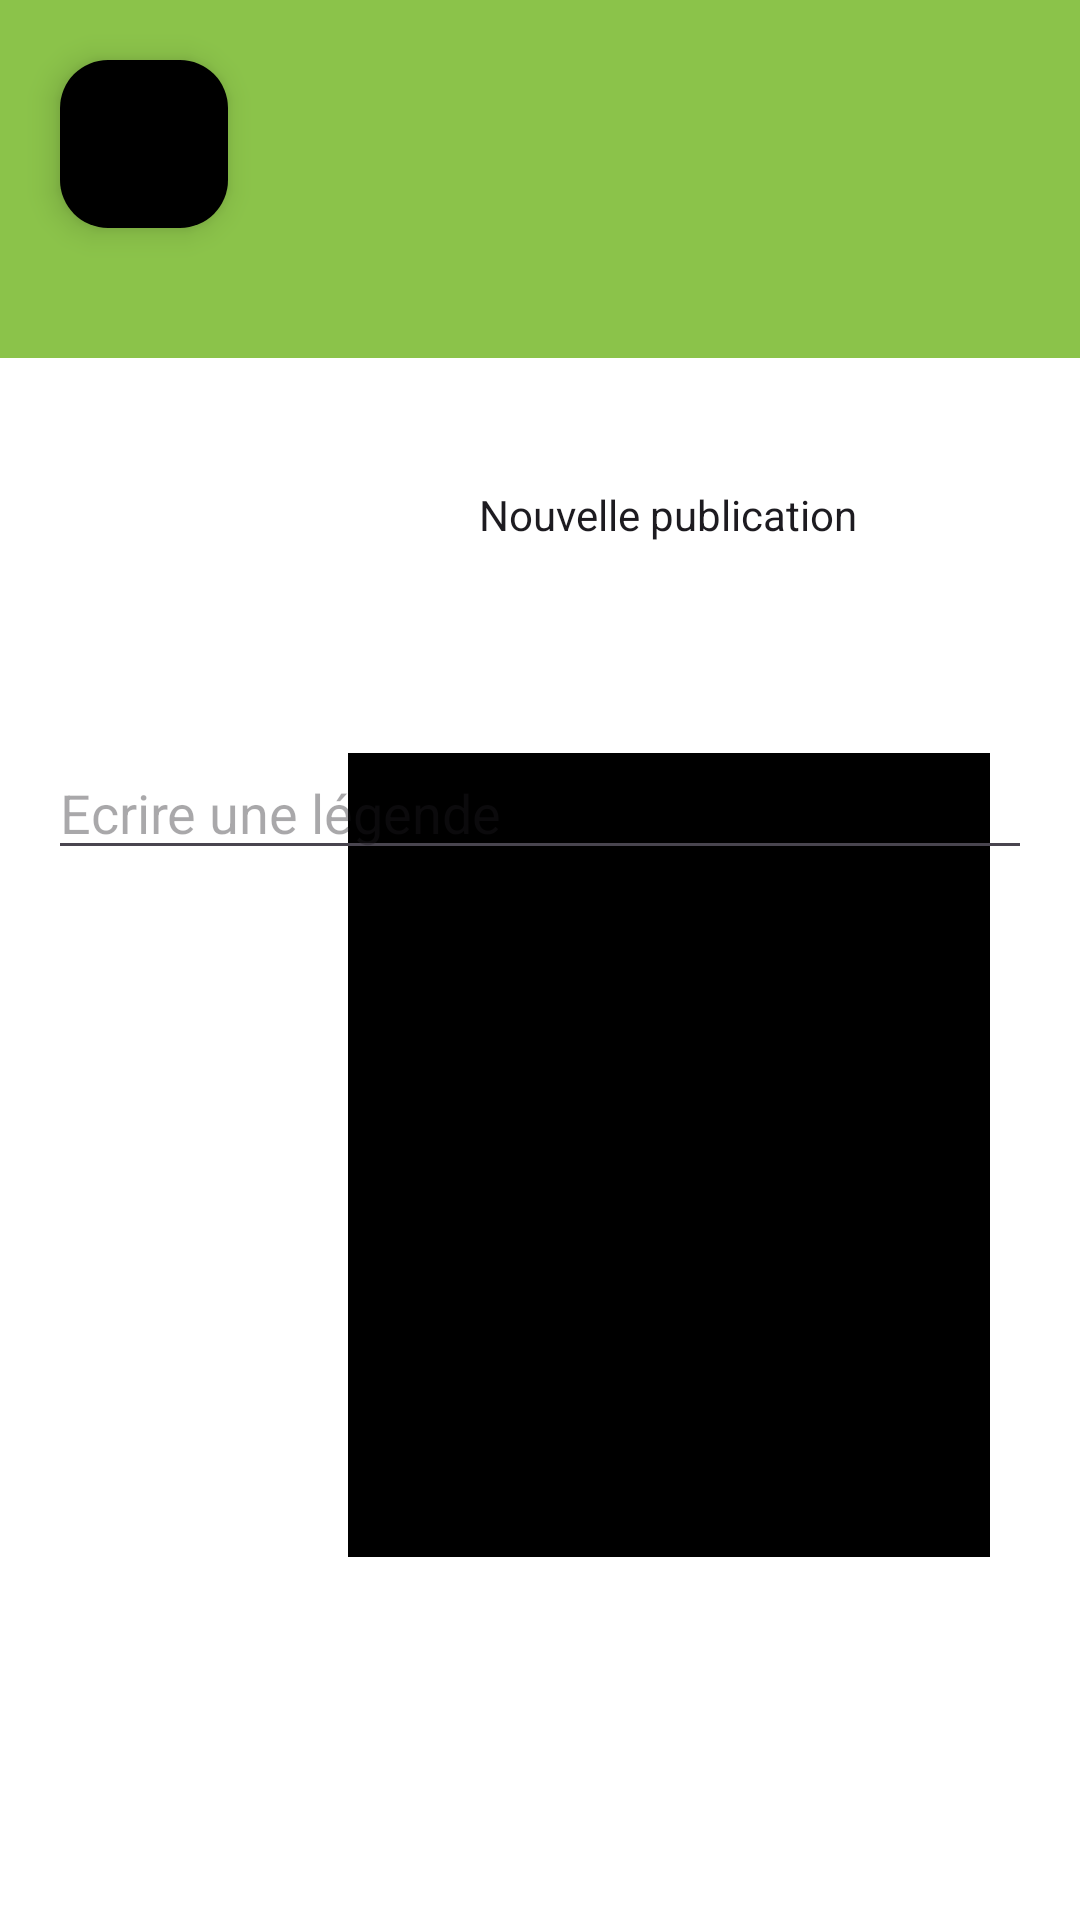

Produce the Android XML layout that renders to this screen, including the resource entries it uses.
<!-- AndroidManifest.xml: application theme Theme.Educatif -->
<!-- res/layout/add_cours.xml -->
<?xml version="1.0" encoding="utf-8"?>
<RelativeLayout
    xmlns:android="http://schemas.android.com/apk/res/android"
    xmlns:app="http://schemas.android.com/apk/res-auto"
    android:id="@+id/post"
    android:layout_width="430dp"
    android:layout_height="932dp"
    android:clipToOutline="true"
    android:background="#FFFFFF">
    
    <ImageButton
        android:id="@+id/ellipse_29"
        android:layout_width="517dp"
        android:layout_height="215dp"
        android:layout_alignParentLeft="true"
        android:layout_marginLeft="-44dp"
        android:layout_alignParentTop="true"
        android:layout_marginTop="-96dp"
        android:background="#8BC34A"
        />

    <TextView
        android:id="@+id/nouvelle_pu"
        android:layout_width="201dp"
        android:layout_height="24dp"
        android:layout_alignParentLeft="true"
        android:layout_alignParentTop="true"
        android:layout_marginLeft="122dp"
        android:layout_marginTop="162dp"
        android:gravity="center_horizontal|top"
        android:text="Nouvelle publication"
        android:textAppearance="@style/TextAppearance.AppCompat.Body1" />
    <ImageView
        android:id="@+id/rectangle_5"
        android:layout_width="214dp"
        android:layout_height="268dp"
        android:layout_alignParentLeft="true"
        android:layout_marginLeft="116dp"
        android:layout_alignParentTop="true"
        android:layout_marginTop="251dp"
        android:background="@color/black"

        />

    <EditText
        android:id="@+id/addpost"
        android:layout_width="378dp"
        android:layout_height="wrap_content"
        android:layout_alignParentBottom="true"
        android:layout_marginStart="16dp"
        android:layout_marginTop="16dp"
        android:layout_marginEnd="16dp"
        android:layout_marginBottom="350dp"
        android:hint="Ecrire une légende" />


    <com.google.android.material.floatingactionbutton.FloatingActionButton
        android:id="@+id/btnAddCours"
        android:layout_width="wrap_content"
        android:layout_height="wrap_content"
        android:layout_margin="20dp"
        android:src="@drawable/ic_add" />



</RelativeLayout>
<!-- resources referenced by this layout -->
<resources>
  <color name="black">#FF000000</color>
  <style name="Theme.Educatif" parent="Base.Theme.Educatif" />
  <style name="Base.Theme.Educatif" parent="Theme.Material3.DayNight.NoActionBar">
          
  
          
          
          <item name="colorPrimary">#8BC34A</item>
          <item name="colorOnPrimary">#FFFFFF</item>
          <item name="colorPrimaryContainer">#000000</item>
          <item name="colorOnPrimaryContainer">#FDFDFD</item>
  
          <item name="colorSecondary">@color/colorPrimaryDark</item>
          <item name="colorOnSecondary">@color/colorPrimaryDark</item>
          <item name="colorSecondaryContainer">@color/transparent</item>
          <item name="colorOnSecondaryContainer">@color/white</item>
  
          <item name="colorTertiary">@color/colorPrimaryDark</item>
          <item name="colorOnTertiary">@color/colorPrimaryDark</item>
          <item name="colorTertiaryContainer">@color/colorPrimaryDark</item>
          <item name="colorOnTertiaryContainer">@color/colorPrimaryDark</item>
  
          <item name="colorError">#B3261E</item>
          <item name="colorErrorContainer">#B3261E</item>
          <item name="colorOnError">#B3261E</item>
          <item name="colorOnErrorContainer">#B3261E</item>
          <item name="colorSurface">#8BC34A</item>
          <item name="colorOnSurface">@color/colorPrimary</item>
          <item name="colorSurfaceVariant">@color/white</item>
  
          <item name="colorOutline">@color/teal_200</item>
          <item name="colorOnSurfaceInverse">@color/white</item>
          <item name="colorSurfaceInverse">@color/teal_200</item>
          <item name="colorPrimaryInverse">@color/colorPrimary</item>
  
          <item name="android:statusBarColor">#8BC34A</item>
          <item name="android:textColorHighlight">@color/white</item>
          <item name="android:forceDarkAllowed" tools:targetApi="q">false</item>
      </style>
  <color name="colorPrimaryDark">#00574B</color>
  <color name="transparent">#00FFFFFF</color>
  <color name="white">#FFFFFFFF</color>
  <color name="colorPrimary">#008577</color>
  <color name="teal_200">#FF03DAC5</color>
</resources>
